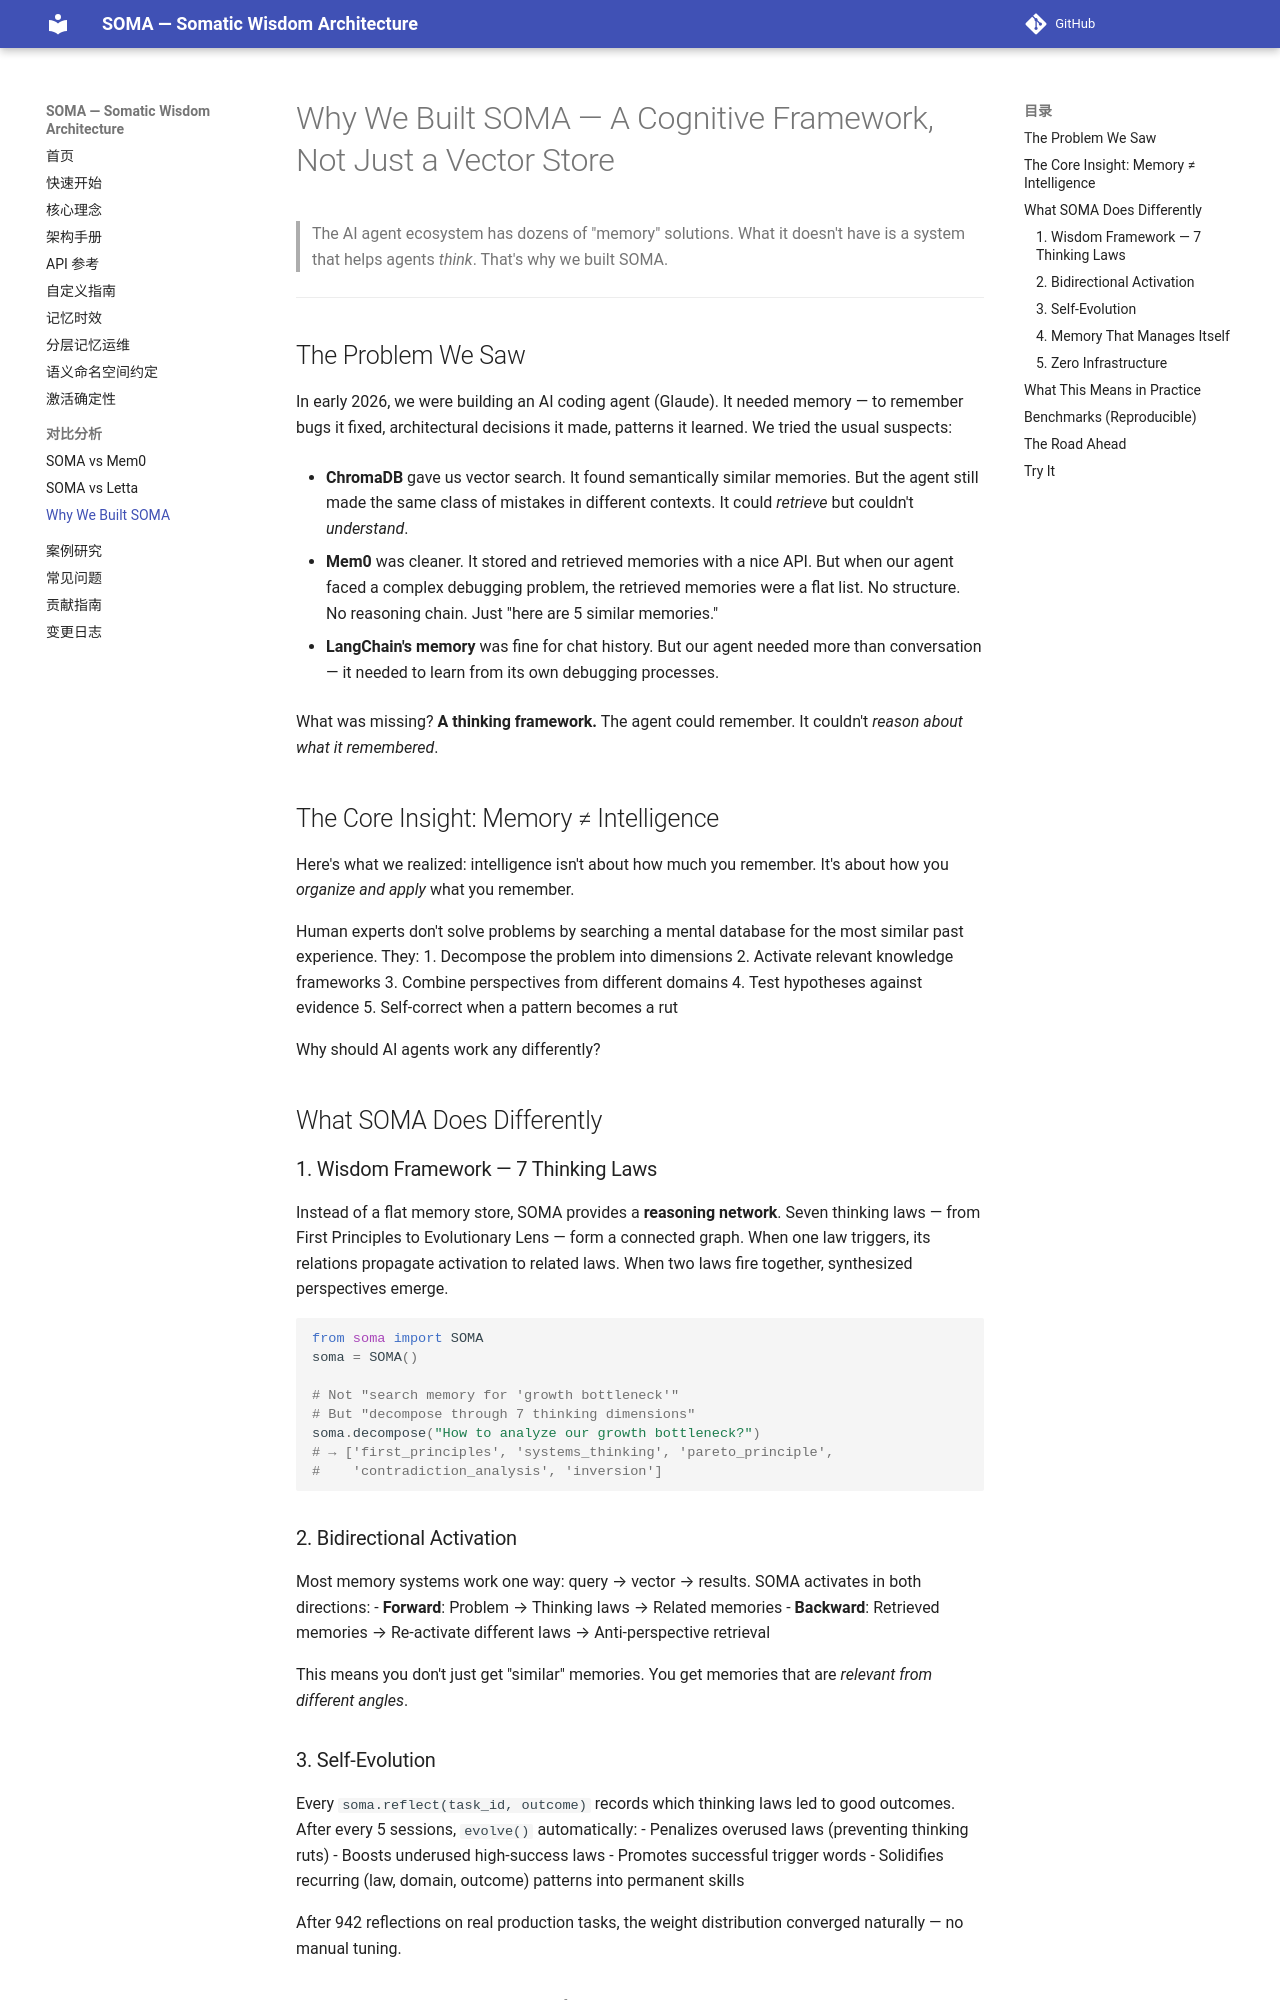

repository: sunyan999999/soma · page: articles/why-we-built-soma/index.html · generator: mkdocs

# Why We Built SOMA — A Cognitive Framework, Not Just a Vector Store

> The AI agent ecosystem has dozens of "memory" solutions. What it doesn't have is a system that helps agents *think*. That's why we built SOMA.

---

## The Problem We Saw

In early 2026, we were building an AI coding agent (Glaude). It needed memory — to remember bugs it fixed, architectural decisions it made, patterns it learned. We tried the usual suspects:

- **ChromaDB** gave us vector search. It found semantically similar memories. But the agent still made the same class of mistakes in different contexts. It could *retrieve* but couldn't *understand*.

- **Mem0** was cleaner. It stored and retrieved memories with a nice API. But when our agent faced a complex debugging problem, the retrieved memories were a flat list. No structure. No reasoning chain. Just "here are 5 similar memories."

- **LangChain's memory** was fine for chat history. But our agent needed more than conversation — it needed to learn from its own debugging processes.

What was missing? **A thinking framework.** The agent could remember. It couldn't *reason about what it remembered*.

## The Core Insight: Memory ≠ Intelligence

Here's what we realized: intelligence isn't about how much you remember. It's about how you *organize and apply* what you remember.

Human experts don't solve problems by searching a mental database for the most similar past experience. They:
1. Decompose the problem into dimensions
2. Activate relevant knowledge frameworks
3. Combine perspectives from different domains
4. Test hypotheses against evidence
5. Self-correct when a pattern becomes a rut

Why should AI agents work any differently?

## What SOMA Does Differently

### 1. Wisdom Framework — 7 Thinking Laws

Instead of a flat memory store, SOMA provides a **reasoning network**. Seven thinking laws — from First Principles to Evolutionary Lens — form a connected graph. When one law triggers, its relations propagate activation to related laws. When two laws fire together, synthesized perspectives emerge.

```python
from soma import SOMA
soma = SOMA()

# Not "search memory for 'growth bottleneck'"
# But "decompose through 7 thinking dimensions"
soma.decompose("How to analyze our growth bottleneck?")
# → ['first_principles', 'systems_thinking', 'pareto_principle',
#    'contradiction_analysis', 'inversion']
```

### 2. Bidirectional Activation

Most memory systems work one way: query → vector → results. SOMA activates in both directions:
- **Forward**: Problem → Thinking laws → Related memories
- **Backward**: Retrieved memories → Re-activate different laws → Anti-perspective retrieval

This means you don't just get "similar" memories. You get memories that are *relevant from different angles*.
